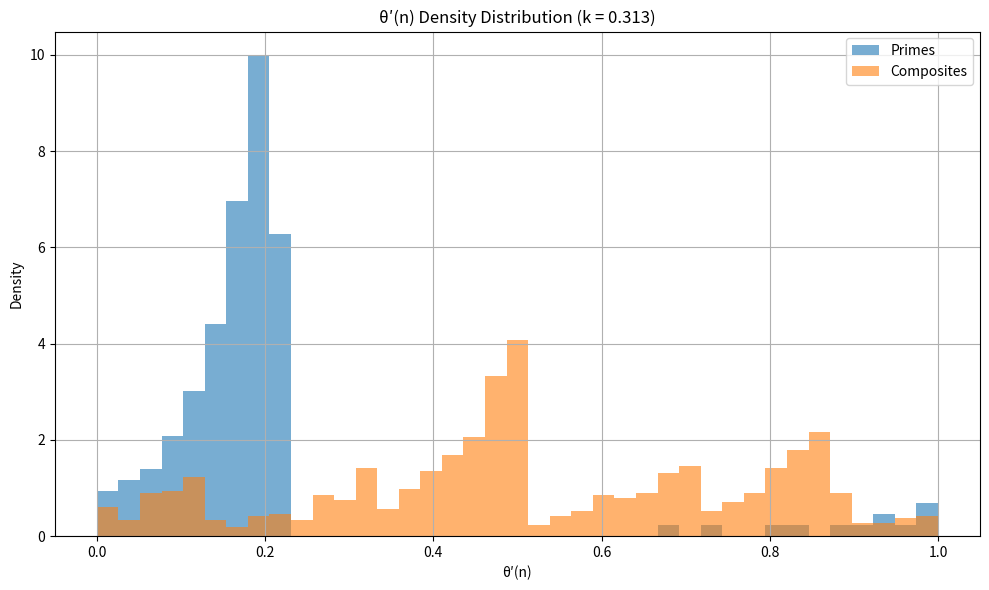
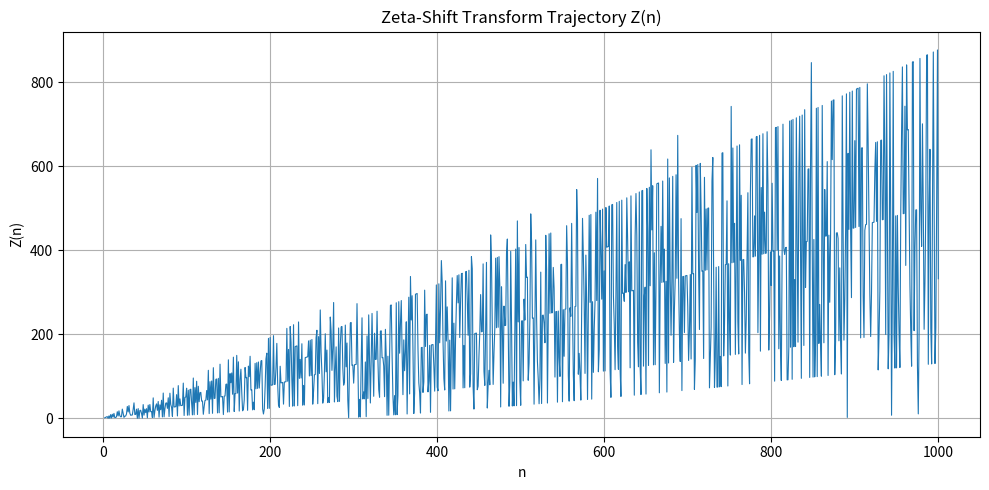

The matplotlib source for these figures, in order:
import numpy as np  # For working with arrays and numerical operations
import matplotlib.pyplot as plt  # For making plots and visualizing results
from scipy.stats import entropy  # For calculating KL divergence between distributions
from sympy import primerange, divisors  # For getting prime numbers and divisors
from math import log, e  # For logarithm operations and the Euler's number (e)

# --- Configuration/Set-up ---
N = 1000  # We'll check numbers from 2 up to N
k = 0.313  # A magic number (curvature exponent) to adjust transformations

# --- Helper Functions ---

def d(n):
    """ 
    Calculate the number of divisors for the given number n.
    Example: divisors of 6 are [1, 2, 3, 6], so d(6) = 4.
    """
    return len(divisors(n))

def kappa(n):
    """
    Compute the curvature of the number n (κ(n)).
    Formula: κ(n) = d(n) * ln(n + 1) / e²
    Explanation: 
    - d(n) represents how "divisible" the number is.
    - ln(n + 1) captures the logarithmic growth of integers.
    - Dividing by e² reduces the range and smooths the curve.
    """
    return d(n) * log(n + 1) / (e ** 2)

def theta_prime(n, k):
    """
    Warp or bend the curvature value with modular transformation.
    Formula: θ′(n) = (κ(n)^k) mod 1
    Explanation:
    - κ(n) brings in curvature properties of numbers.
    - Exponent k adjusts how strongly numbers are warped.
    - mod 1 keeps just the fractional part between 0 and 1.
    """
    return (kappa(n) ** k) % 1

def zeta_shift(n, k):
    """
    Apply a second level of transformation (zeta shift).
    Formula: Z(n) = n * θ′(n)
    Explanation:
    - Multiplies the number n by its warped curvature θ′(n).
    """
    return n * theta_prime(n, k)

# --- Generate Data ---

# Create a list of numbers starting from 2 up to N
x = np.arange(2, N + 1)

# Find the curvature κ(n) for every number
kappa_vals = np.array([kappa(n) for n in x])

# Calculate warped curvature (θ′(n)) for every number
theta_vals = np.array([theta_prime(n, k) for n in x])

# Apply the zeta shift transformation Z(n) for every number
z_vals = np.array([zeta_shift(n, k) for n in x])

# --- Identify Primes ---

# Use sympy's primerange to get all prime numbers between 2 and N
primes = set(primerange(2, N + 1))

# Create an array: 1 for primes, 0 for composites
# (We check if each number in x is a prime)
is_prime = np.array([int(n in primes) for n in x])

# --- Analysis ---

# Set up bins for splitting θ′(n) into groups (e.g., 40 intervals from 0 to 1)
bins = np.linspace(0, 1, 40)

# Make histograms for primes and non-primes within θ′(n) space
hist_prime, _ = np.histogram(theta_vals[is_prime == 1], bins=bins, density=True)  # Primes
hist_comp, _ = np.histogram(theta_vals[is_prime == 0], bins=bins, density=True)  # Composites

# KL Divergence: Measure how different the prime and composite histograms are
# (A metric for comparing two sets of distributions)
kl_divergence = entropy(hist_prime + 1e-12, hist_comp + 1e-12)  # Add tiny smoothing to avoid issues with zeros

# Gini Coefficient: Measure inequality (like income inequality but for distributions)
def gini(array):
    """
    Calculate the Gini coefficient of the data.
    Explanation:
    - Sort the array from smallest to largest.
    - Compute the inequality based on cumulative sums of sorted values.
    """
    sorted_arr = np.sort(array)
    n = len(array)
    return (2 * np.sum((np.arange(1, n + 1)) * sorted_arr) / (n * np.sum(sorted_arr))) - (n + 1) / n

# Compute Gini Coefficients for primes and composites
gini_prime = gini(hist_prime)
gini_comp = gini(hist_comp)

# --- Plotting ---

# Plot histogram for θ′(n) distributions of primes and composites
plt.figure(figsize=(10, 6))
plt.hist(theta_vals[is_prime == 1], bins=bins, alpha=0.6, label='Primes', density=True)
plt.hist(theta_vals[is_prime == 0], bins=bins, alpha=0.6, label='Composites', density=True)
plt.title(f"θ′(n) Density Distribution (k = {k})")  # Title explains the plot
plt.xlabel("θ′(n)")  # x-axis shows the warped curvature values
plt.ylabel("Density")  # y-axis shows how often values appear
plt.legend()  # Add labels to explain which curve is for primes or composites
plt.grid(True)  # Add a grid for easier viewing
plt.tight_layout()  # Adjust space in the plot to fit everything nicely
plt.show()  # Display the plot

# --- Output Summary ---

# Print out the results of our calculations
print(f"KL Divergence (Primes || Composites): {kl_divergence:.4f}")
print(f"Gini Coefficient (Primes): {gini_prime:.4f}")
print(f"Gini Coefficient (Composites): {gini_comp:.4f}")

# Plot Z(n) data (trajectory of zeta-shift transform)
plt.figure(figsize=(10, 5))  # Set up the size of the plot
plt.plot(x, z_vals, label="Z(n) = n·θ′(n)", lw=0.8)  # Line plot for Z(n)
plt.title("Zeta-Shift Transform Trajectory Z(n)")  # Title for the plot
plt.xlabel("n")  # x-axis shows the number n
plt.ylabel("Z(n)")  # y-axis shows the value of Z(n)
plt.grid(True)  # Add grid to make it readable
plt.tight_layout()  # Tweak spacing so labels don't overlap
plt.show()  # Display the plot
